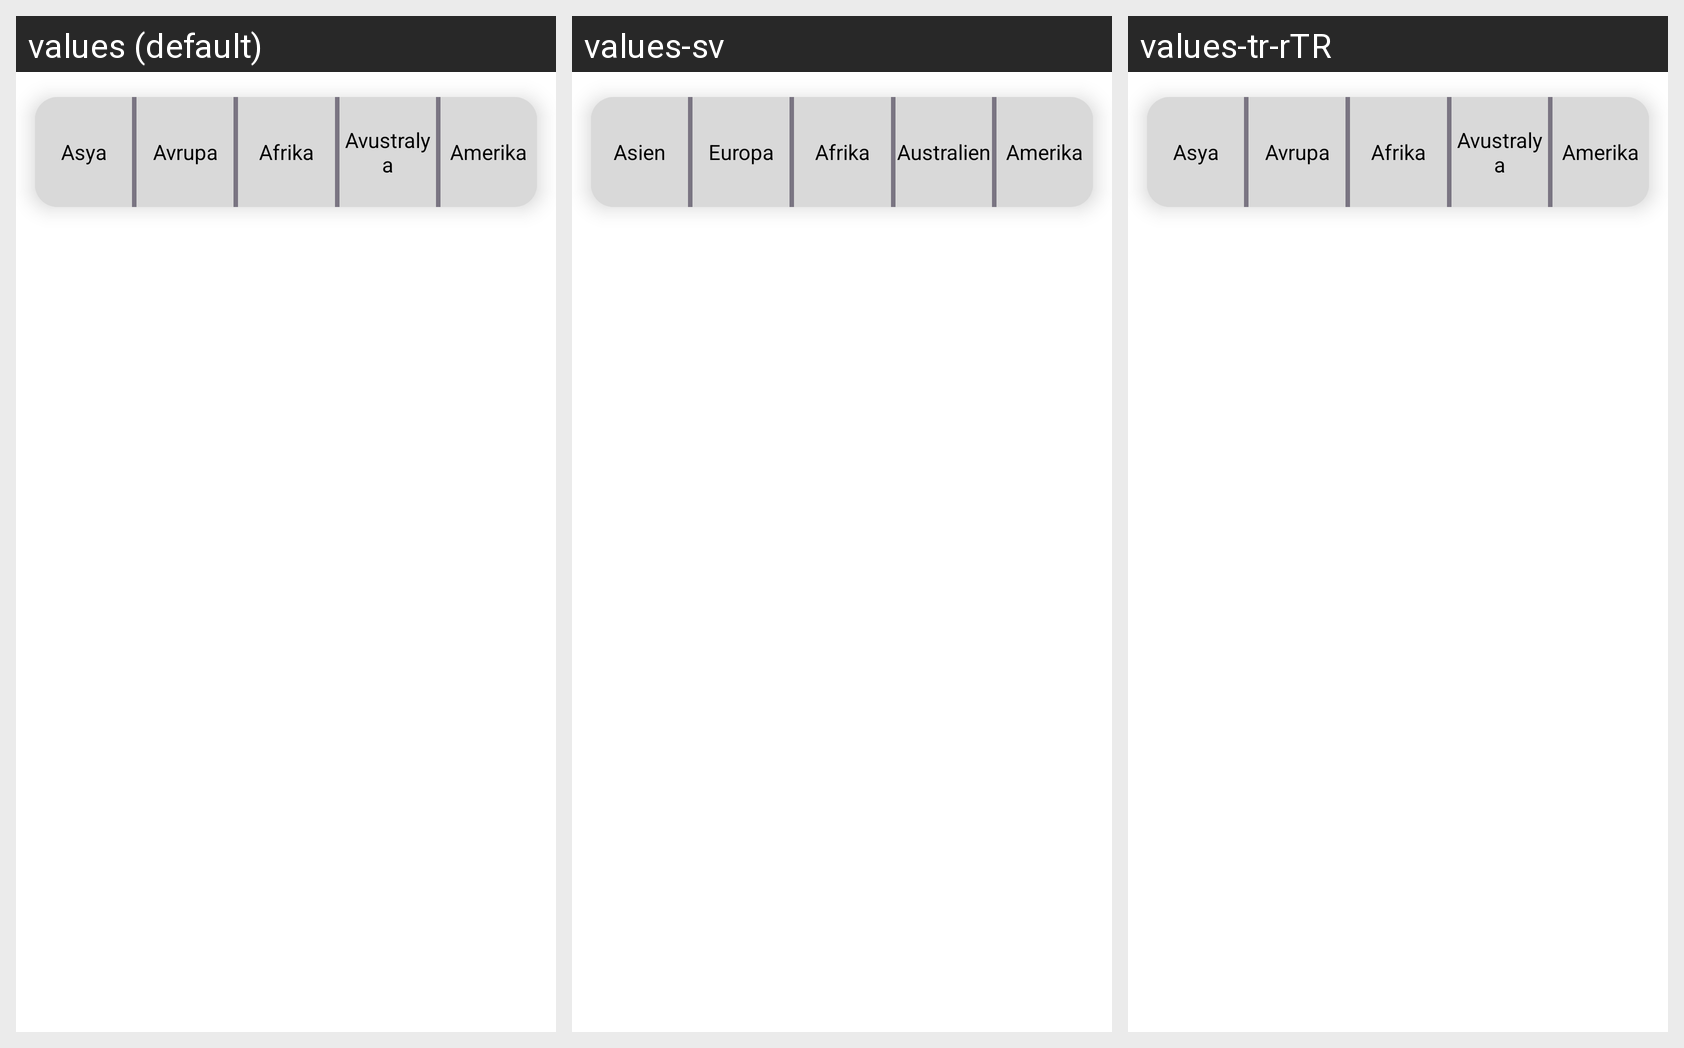

Here is an Android app screen in its default locale and in the app's own translations. Write out the translated-string differences for the strings that appear on this screen.
Android screen res/layout/fragment_guess.xml rendered under 3 locales, left to right: values (default), values-sv, values-tr-rTR. Device: Nexus 5 (rendered at 1080×1920; each locale shown at half size, 540×960, under a caption strip naming it); theme Theme.Coutries.
Other locales in the repository, not shown: values-ar, values-de, values-en, values-es, values-fr, values-hi, values-it, values-pt, values-ru.
Strings drawn on this screen, with the default value and each locale's value (text and hints the layout hard-codes, and strings that could not be matched under every locale, appear in the picture but are not listed):

asia
  values: Asya
  values-sv: Asien
  values-tr-rTR: Asya

europe
  values: Avrupa
  values-sv: Europa
  values-tr-rTR: Avrupa

africa
  values: Afrika
  values-sv: Afrika
  values-tr-rTR: Afrika

australia
  values: Avustralya
  values-sv: Australien
  values-tr-rTR: Avustralya

america
  values: Amerika
  values-sv: Amerika
  values-tr-rTR: Amerika
